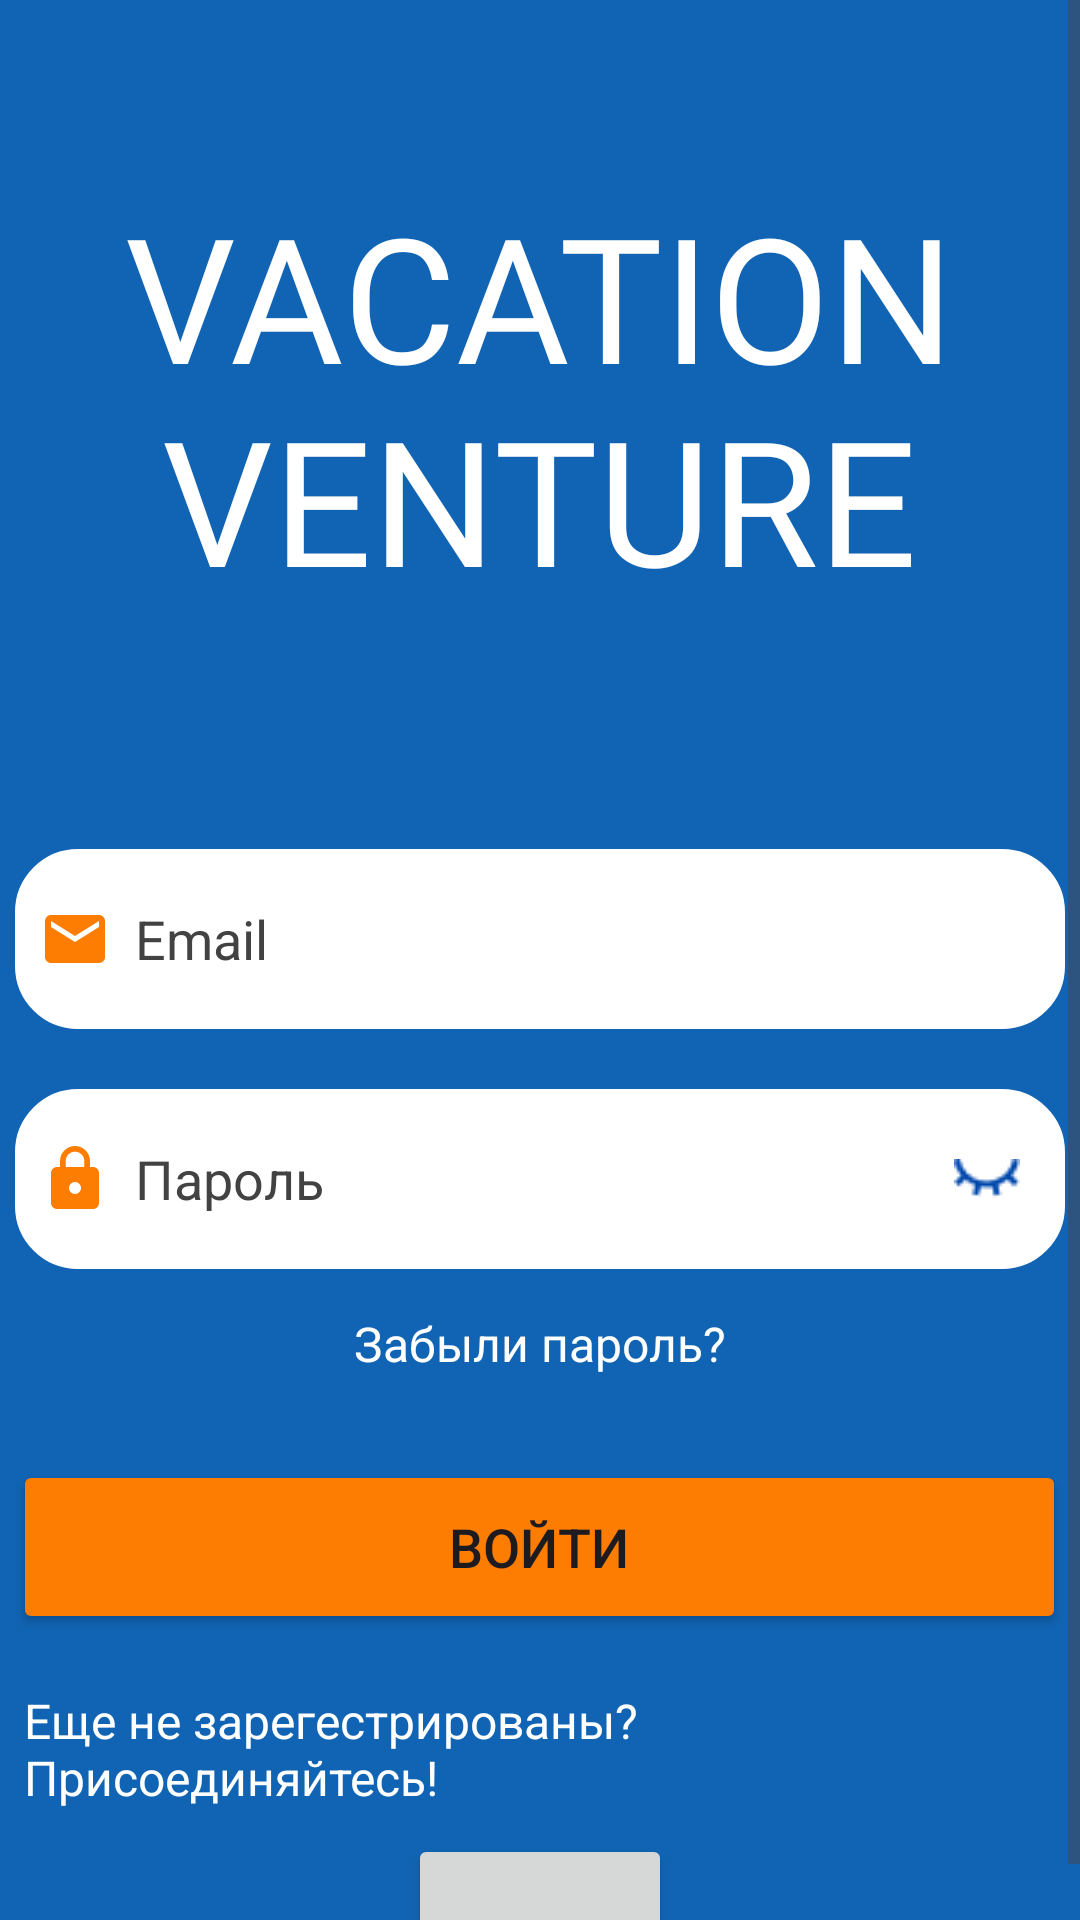

Produce the Android XML layout that renders to this screen, including the resource entries it uses.
<!-- AndroidManifest.xml: application theme Theme.VacationVenture -->
<!-- res/layout/activity_log_in.xml -->
<?xml version="1.0" encoding="utf-8"?>
<LinearLayout
    xmlns:android="http://schemas.android.com/apk/res/android"
    xmlns:app="http://schemas.android.com/apk/res-auto"
    xmlns:tools="http://schemas.android.com/tools"
    android:layout_width="match_parent"
    android:layout_height="match_parent"
    android:gravity="center"
    android:background="@color/blue"
    tools:context=".LogInActivity">

<ScrollView
android:layout_width="match_parent"
android:layout_height="wrap_content"
android:layout_gravity="center">

<LinearLayout
    android:layout_width="match_parent"
    android:layout_height="wrap_content"
    android:orientation="vertical"
    android:gravity="center">

    <TextView
        android:id="@+id/title"
        android:layout_width="319dp"
        android:layout_height="wrap_content"
        android:layout_marginTop="60dp"
        android:layout_marginBottom="20dp"
        android:fontFamily="@font/jockey_one"
        android:gravity="center"
        android:text="VACATION VENTURE"
        android:textColor="@android:color/white"
        android:textSize="58sp" />

    <TextView
        android:id="@+id/errorMessage"
        android:layout_width="match_parent"
        android:layout_height="wrap_content"
        android:padding="8dp"
        android:layout_marginBottom="8dp"
        android:gravity="center"
        android:visibility="visible"
        android:textColor="@android:color/white"
        android:textSize="16sp"
        android:background="@android:color/transparent"
        android:minHeight="40dp"
        android:text=""/>

    <EditText
        android:layout_width="350dp"
        android:layout_height="60dp"
        android:id="@+id/loginEmail"
        android:layout_marginTop="10dp"
        android:background="@drawable/inform_border"
        android:padding="8dp"
        android:hint="Email"
        android:drawableLeft="@drawable/baseline_email_24"
        android:drawablePadding="8dp"
        android:textColor="@color/black"
        android:textColorHint="@color/grey"/>

    <EditText
        android:layout_width="350dp"
        android:layout_height="60dp"
        android:id="@+id/loginPassword"
        android:layout_marginTop="20dp"
        android:background="@drawable/inform_border"
        android:padding="8dp"
        android:hint="Пароль"
        android:inputType="textPassword"
        android:drawableLeft="@drawable/baseline_lock_24"
        android:drawableRight="@drawable/ic_eye_off"
        android:drawablePadding="8dp"
        android:textColor="@color/grey"
        android:paddingEnd="15dp"
        android:textColorHint="@color/grey"/>

    <TextView
        android:layout_width="wrap_content"
        android:layout_height="wrap_content"
        android:id="@+id/forgot_password"
        android:layout_gravity="center"
        android:layout_marginTop="6dp"
        android:padding="8dp"
        android:text="Забыли пароль?"
        android:textColor="@color/white"
        android:textSize="16sp"/>

    <Button
        android:id="@+id/loginButton"
        android:layout_width="351dp"
        android:layout_height="58dp"
        android:layout_marginTop="20dp"
        android:backgroundTint="@color/orange"
        android:text="Войти"
        android:textSize="18sp"/>

    <TextView
        android:layout_width="wrap_content"
        android:layout_height="wrap_content"
        android:id="@+id/signupRedirectText"
        android:text="Еще не зарегестрированы? Присоединяйтесь!"
        android:layout_gravity="center"
        android:padding="8dp"
        android:layout_marginTop="10dp"
        android:textSize="16sp"
        android:textColor="@color/white"/>

    <Button
        android:id="@+id/login_vk_button"
        android:layout_width="wrap_content"
        android:layout_height="wrap_content"
        android:text=""
        android:textSize="15dp"/>


</LinearLayout>
</ScrollView>
</LinearLayout>
<!-- resources referenced by this layout -->
<resources>
  <color name="black">#FF000000</color>
  <color name="blue">#1164B4</color>
  <color name="grey">#ff424242</color>
  <color name="orange">#FD7D02</color>
  <color name="white">#FFFFFFFF</color>
  <!-- drawable baseline_email_24 (drawable) -->
  <vector xmlns:android="http://schemas.android.com/apk/res/android" android:height="24dp" android:tint="#FD7D02" android:viewportHeight="24" android:viewportWidth="24" android:width="24dp">
        
      <path android:fillColor="@android:color/white" android:pathData="M20,4L4,4c-1.1,0 -1.99,0.9 -1.99,2L2,18c0,1.1 0.9,2 2,2h16c1.1,0 2,-0.9 2,-2L22,6c0,-1.1 -0.9,-2 -2,-2zM20,8l-8,5 -8,-5L4,6l8,5 8,-5v2z"/>
      
  </vector>
  <!-- drawable baseline_lock_24 (drawable) -->
  <vector xmlns:android="http://schemas.android.com/apk/res/android" android:height="24dp" android:tint="#FD7D02" android:viewportHeight="24" android:viewportWidth="24" android:width="24dp">
        
      <path android:fillColor="@android:color/white" android:pathData="M18,8h-1L17,6c0,-2.76 -2.24,-5 -5,-5S7,3.24 7,6v2L6,8c-1.1,0 -2,0.9 -2,2v10c0,1.1 0.9,2 2,2h12c1.1,0 2,-0.9 2,-2L20,10c0,-1.1 -0.9,-2 -2,-2zM12,17c-1.1,0 -2,-0.9 -2,-2s0.9,-2 2,-2 2,0.9 2,2 -0.9,2 -2,2zM15.1,8L8.9,8L8.9,6c0,-1.71 1.39,-3.1 3.1,-3.1 1.71,0 3.1,1.39 3.1,3.1v2z"/>
      
  </vector>
  <!-- drawable ic_eye_off: png bitmap (drawable, 479 bytes) -->
  <!-- drawable inform_border (drawable) -->
  <?xml version="1.0" encoding="utf-8"?>
  <shape xmlns:android="http://schemas.android.com/apk/res/android"
      android:shape="rectangle">
  
      <corners
          android:radius="20dp"/>
  
      <stroke
          android:color="@color/white"
          android:width="2dp"/>
      <solid
          android:color="@color/white"/>
  
  </shape>
  <style name="Theme.VacationVenture" parent="Base.Theme.VacationVenture" />
  <style name="Base.Theme.VacationVenture" parent="Theme.Material3.DayNight.NoActionBar">
          <item name="colorPrimary">@color/blue</item>
          <item name="colorPrimaryVariant">@color/darkblue</item>
          <item name="colorOnPrimary">@color/white</item>
      </style>
  <color name="darkblue">#082567</color>
</resources>
